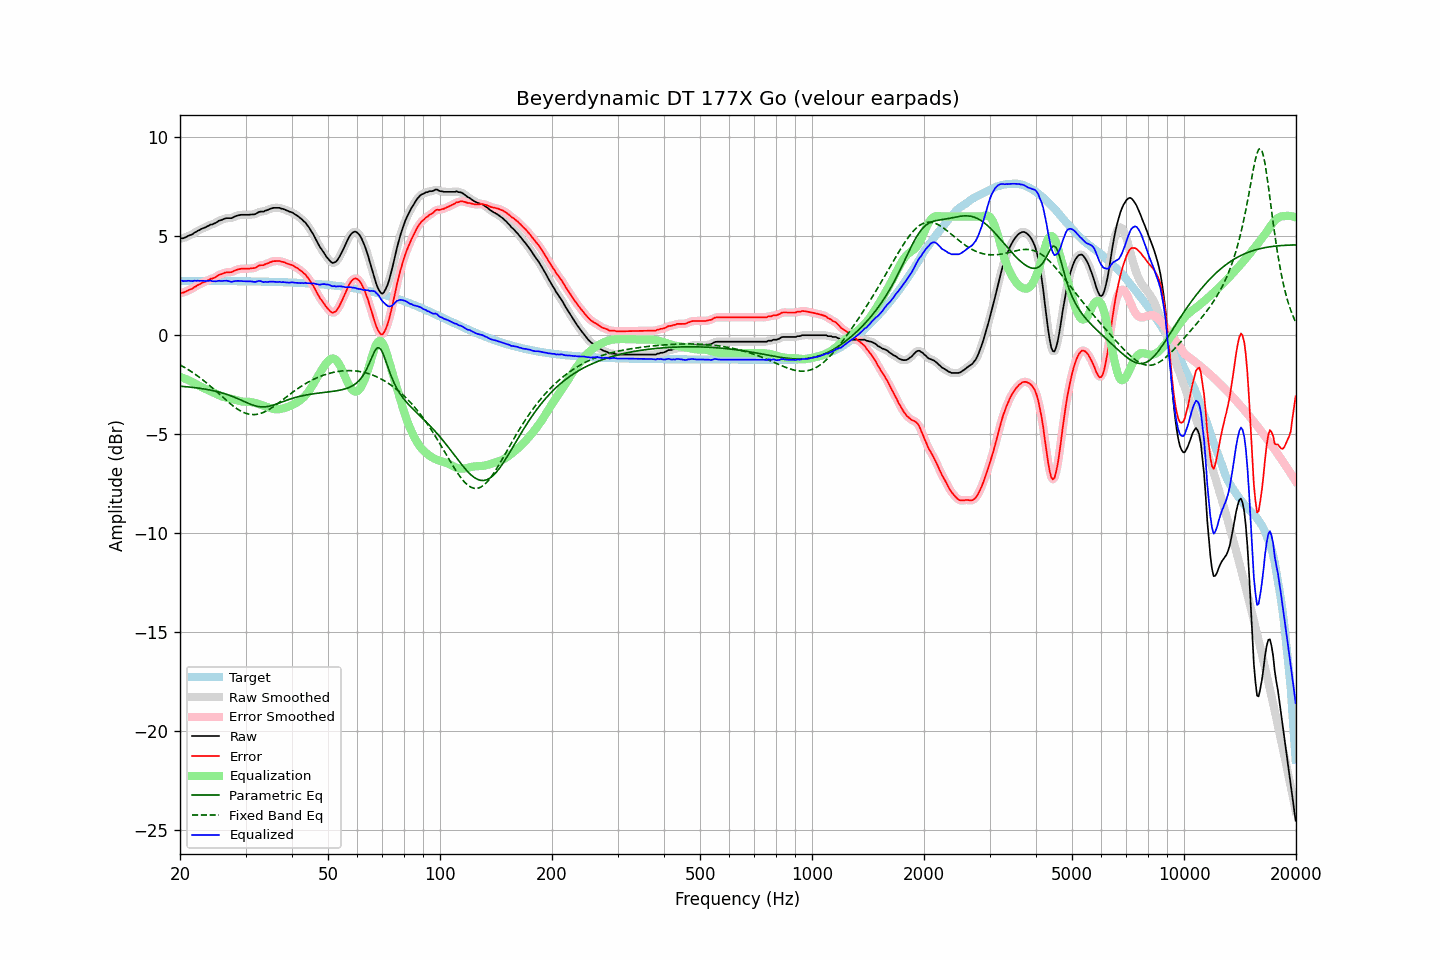

Values plotted in this chart, from the file beside it:
frequency, raw, error, smoothed, error_smoothed, equalization, parametric_eq, fixed_band_eq, equalized_raw, equalized_smoothed, target
20.00, 4.87, 2.12, 4.87, 2.12, -2.11, -2.58, -1.50, 2.76, 2.76, 2.75
20.20, 4.90, 2.15, 4.89, 2.14, -2.14, -2.59, -1.55, 2.76, 2.75, 2.75
20.40, 4.90, 2.15, 4.91, 2.16, -2.17, -2.59, -1.59, 2.73, 2.75, 2.75
20.61, 4.94, 2.19, 4.94, 2.19, -2.20, -2.60, -1.64, 2.74, 2.74, 2.75
20.81, 4.97, 2.22, 4.97, 2.22, -2.23, -2.61, -1.69, 2.74, 2.74, 2.75
21.02, 5.02, 2.27, 5.01, 2.26, -2.27, -2.62, -1.74, 2.75, 2.75, 2.75
21.23, 5.05, 2.30, 5.05, 2.30, -2.30, -2.62, -1.79, 2.75, 2.74, 2.75
21.44, 5.08, 2.33, 5.09, 2.34, -2.34, -2.63, -1.84, 2.74, 2.75, 2.75
21.66, 5.12, 2.37, 5.13, 2.38, -2.39, -2.64, -1.89, 2.73, 2.74, 2.75
21.87, 5.19, 2.44, 5.18, 2.43, -2.43, -2.65, -1.95, 2.76, 2.75, 2.75
22.09, 5.22, 2.47, 5.23, 2.48, -2.48, -2.66, -2.01, 2.74, 2.75, 2.75
22.31, 5.28, 2.53, 5.27, 2.53, -2.52, -2.67, -2.07, 2.76, 2.75, 2.75
22.54, 5.31, 2.56, 5.32, 2.57, -2.56, -2.68, -2.13, 2.75, 2.75, 2.75
22.76, 5.36, 2.61, 5.36, 2.61, -2.61, -2.69, -2.19, 2.75, 2.75, 2.75
22.99, 5.40, 2.65, 5.39, 2.65, -2.65, -2.71, -2.25, 2.75, 2.74, 2.75
23.22, 5.43, 2.68, 5.43, 2.69, -2.69, -2.72, -2.32, 2.74, 2.74, 2.75
23.45, 5.46, 2.71, 5.46, 2.72, -2.73, -2.73, -2.38, 2.74, 2.74, 2.75
23.69, 5.51, 2.76, 5.51, 2.76, -2.76, -2.75, -2.45, 2.75, 2.75, 2.74
23.92, 5.54, 2.80, 5.55, 2.80, -2.80, -2.76, -2.52, 2.74, 2.75, 2.74
24.16, 5.60, 2.86, 5.58, 2.84, -2.83, -2.78, -2.59, 2.77, 2.75, 2.74
24.40, 5.60, 2.86, 5.61, 2.87, -2.87, -2.79, -2.66, 2.73, 2.74, 2.74
24.65, 5.64, 2.90, 5.64, 2.90, -2.91, -2.81, -2.73, 2.73, 2.73, 2.74
24.89, 5.67, 2.93, 5.68, 2.93, -2.95, -2.83, -2.80, 2.72, 2.73, 2.74
25.14, 5.72, 2.98, 5.73, 2.98, -2.99, -2.85, -2.87, 2.73, 2.74, 2.74
25.39, 5.78, 3.04, 5.77, 3.03, -3.03, -2.87, -2.95, 2.75, 2.74, 2.74
25.65, 5.81, 3.07, 5.81, 3.07, -3.06, -2.89, -3.02, 2.75, 2.75, 2.74
25.91, 5.83, 3.09, 5.84, 3.10, -3.09, -2.91, -3.09, 2.74, 2.75, 2.74
26.16, 5.87, 3.13, 5.87, 3.13, -3.12, -2.94, -3.17, 2.75, 2.75, 2.74
26.43, 5.90, 3.16, 5.90, 3.16, -3.14, -2.96, -3.24, 2.76, 2.75, 2.74
26.69, 5.92, 3.18, 5.92, 3.18, -3.16, -2.99, -3.31, 2.76, 2.75, 2.74
26.96, 5.92, 3.18, 5.92, 3.18, -3.18, -3.02, -3.38, 2.74, 2.74, 2.74
27.23, 5.92, 3.18, 5.92, 3.18, -3.20, -3.05, -3.45, 2.72, 2.72, 2.74
27.50, 5.92, 3.19, 5.93, 3.20, -3.22, -3.08, -3.51, 2.70, 2.71, 2.73
27.77, 5.96, 3.23, 5.96, 3.23, -3.24, -3.11, -3.58, 2.72, 2.72, 2.73
28.05, 6.00, 3.27, 6.00, 3.26, -3.27, -3.14, -3.64, 2.73, 2.73, 2.73
28.33, 6.03, 3.30, 6.03, 3.30, -3.29, -3.18, -3.70, 2.74, 2.74, 2.73
28.62, 6.06, 3.33, 6.06, 3.33, -3.31, -3.21, -3.75, 2.75, 2.75, 2.73
28.90, 6.07, 3.34, 6.07, 3.34, -3.33, -3.25, -3.80, 2.74, 2.74, 2.73
29.19, 6.09, 3.36, 6.09, 3.36, -3.35, -3.28, -3.85, 2.74, 2.74, 2.73
29.48, 6.09, 3.36, 6.09, 3.36, -3.36, -3.32, -3.89, 2.73, 2.73, 2.73
29.78, 6.09, 3.36, 6.09, 3.37, -3.36, -3.36, -3.92, 2.73, 2.73, 2.73
30.08, 6.09, 3.36, 6.09, 3.36, -3.37, -3.39, -3.95, 2.72, 2.72, 2.73
30.38, 6.09, 3.37, 6.09, 3.37, -3.37, -3.43, -3.98, 2.72, 2.72, 2.72
30.68, 6.09, 3.37, 6.09, 3.37, -3.37, -3.46, -4.00, 2.72, 2.72, 2.72
30.99, 6.10, 3.38, 6.10, 3.38, -3.38, -3.50, -4.01, 2.72, 2.72, 2.72
31.30, 6.11, 3.39, 6.10, 3.38, -3.40, -3.53, -4.02, 2.71, 2.71, 2.72
31.61, 6.11, 3.39, 6.11, 3.40, -3.41, -3.55, -4.02, 2.70, 2.70, 2.72
31.93, 6.13, 3.41, 6.14, 3.42, -3.43, -3.58, -4.01, 2.69, 2.71, 2.72
32.24, 6.18, 3.47, 6.18, 3.46, -3.46, -3.60, -4.00, 2.72, 2.72, 2.72
32.57, 6.23, 3.52, 6.22, 3.51, -3.48, -3.61, -3.98, 2.75, 2.74, 2.71
32.89, 6.25, 3.54, 6.24, 3.53, -3.51, -3.62, -3.96, 2.74, 2.73, 2.71
33.22, 6.25, 3.54, 6.25, 3.54, -3.54, -3.63, -3.93, 2.71, 2.71, 2.71
33.55, 6.25, 3.54, 6.27, 3.56, -3.57, -3.63, -3.90, 2.68, 2.70, 2.71
33.89, 6.30, 3.59, 6.29, 3.58, -3.60, -3.62, -3.86, 2.70, 2.69, 2.71
34.23, 6.32, 3.61, 6.32, 3.62, -3.63, -3.61, -3.82, 2.69, 2.69, 2.71
34.57, 6.35, 3.65, 6.36, 3.65, -3.65, -3.60, -3.78, 2.70, 2.70, 2.70
34.92, 6.39, 3.69, 6.39, 3.68, -3.68, -3.58, -3.73, 2.71, 2.70, 2.70
35.27, 6.41, 3.71, 6.41, 3.72, -3.71, -3.56, -3.68, 2.70, 2.71, 2.70
35.62, 6.44, 3.74, 6.43, 3.74, -3.73, -3.54, -3.62, 2.71, 2.71, 2.70
35.97, 6.44, 3.75, 6.44, 3.75, -3.74, -3.51, -3.57, 2.70, 2.70, 2.69
... 635 more rows
